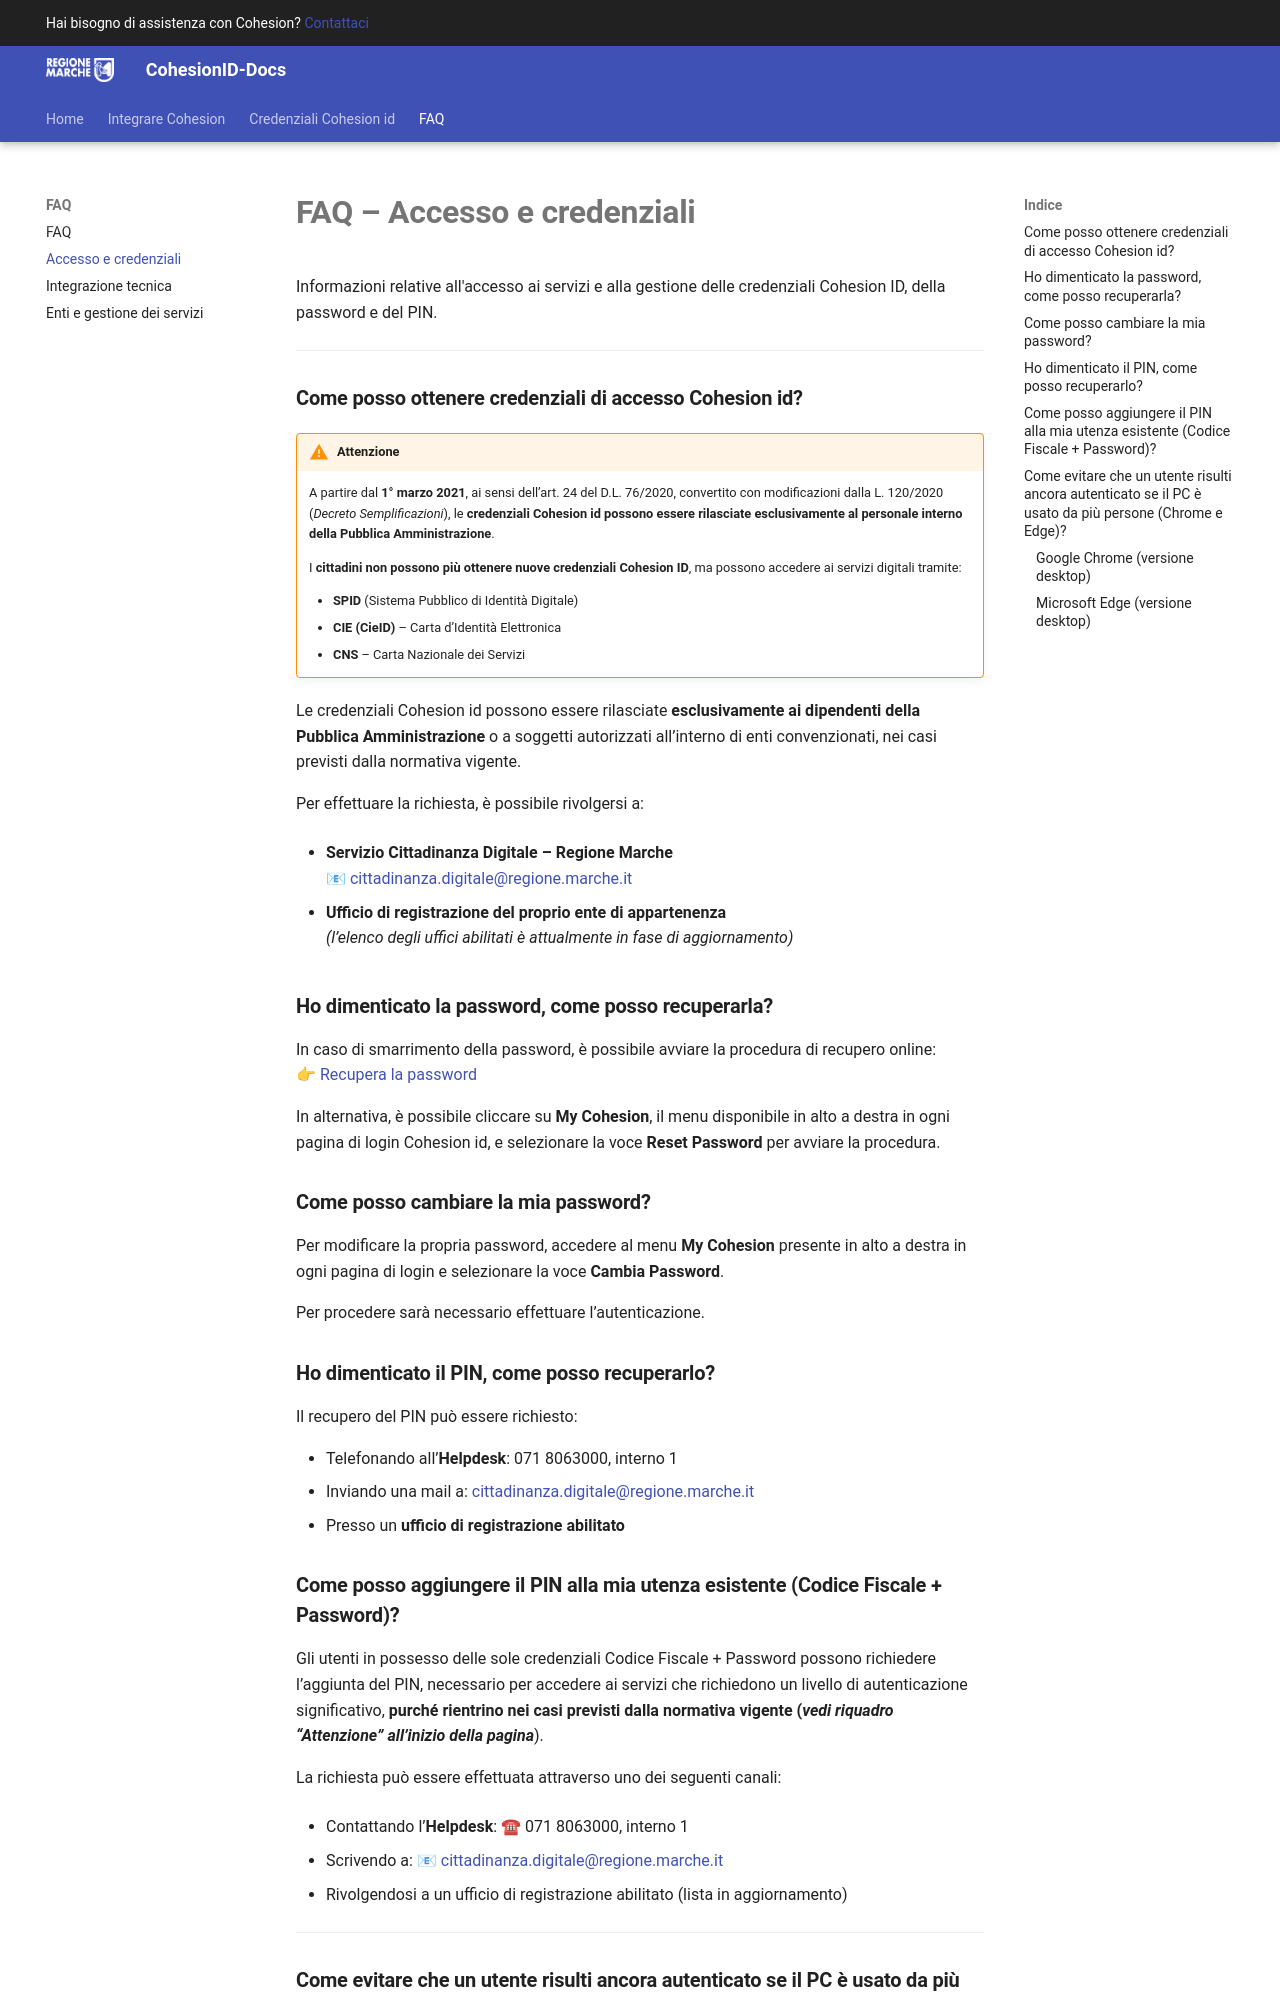

repository: regione-marche/CohesionID-Docs · page: FAQ/Accesso-e-credenziali/index.html · generator: mkdocs

# **FAQ – Accesso e credenziali**

Informazioni relative all'accesso ai servizi e alla gestione delle credenziali Cohesion ID, della password e del PIN.

---

### **Come posso ottenere credenziali di accesso Cohesion id?**
!!! warning "Attenzione"
    A partire dal **1° marzo 2021**, ai sensi dell’art. 24 del D.L. 76/2020, convertito con modificazioni dalla L. 120/2020 (*Decreto Semplificazioni*), le **credenziali Cohesion id possono essere rilasciate esclusivamente al personale interno della Pubblica Amministrazione**.

    I **cittadini non possono più ottenere nuove credenziali Cohesion ID**, ma possono accedere ai servizi digitali tramite:

    - **SPID** (Sistema Pubblico di Identità Digitale)  
    - **CIE (CieID)** – Carta d’Identità Elettronica  
    - **CNS** – Carta Nazionale dei Servizi  

Le credenziali Cohesion id possono essere rilasciate **esclusivamente ai dipendenti della Pubblica Amministrazione** o a soggetti autorizzati all’interno di enti convenzionati, nei casi previsti dalla normativa vigente.

Per effettuare la richiesta, è possibile rivolgersi a:

- **Servizio Cittadinanza Digitale – Regione Marche**  
  📧 [cittadinanza.digitale@regione.marche.it](mailto:cittadinanza.digitale@regione.marche.it)

- **Ufficio di registrazione del proprio ente di appartenenza**  
  *(l’elenco degli uffici abilitati è attualmente in fase di aggiornamento)*


### **Ho dimenticato la password, come posso recuperarla?**
In caso di smarrimento della password, è possibile avviare la procedura di recupero online:  
👉 [Recupera la password](https://cohesion2.regione.marche.it/MyCohesion/ResetPassword)

In alternativa, è possibile cliccare su **My Cohesion**, il menu disponibile in alto a destra in ogni pagina di login Cohesion id, e selezionare la voce **Reset Password** per avviare la procedura.

### **Come posso cambiare la mia password?**

Per modificare la propria password, accedere al menu **My Cohesion** presente in alto a destra in ogni pagina di login e selezionare la voce **Cambia Password**.

Per procedere sarà necessario effettuare l’autenticazione.

### **Ho dimenticato il PIN, come posso recuperarlo?**
Il recupero del PIN può essere richiesto:

- Telefonando all’**Helpdesk**: 071 8063000, interno 1
- Inviando una mail a: [cittadinanza.digitale@regione.marche.it](mailto:cittadinanza.digitale@regione.marche.it)  
- Presso un **ufficio di registrazione abilitato**

### **Come posso aggiungere il PIN alla mia utenza esistente (Codice Fiscale + Password)?**
Gli utenti in possesso delle sole credenziali Codice Fiscale + Password possono richiedere l’aggiunta del PIN, necessario per accedere ai servizi che richiedono un livello di autenticazione significativo, **purché rientrino nei casi previsti dalla normativa vigente **(***vedi riquadro “Attenzione” all’inizio della pagina***).

La richiesta può essere effettuata attraverso uno dei seguenti canali:

- Contattando l’**Helpdesk**:
☎ 071 8063000, interno 1

- Scrivendo a:
📧 [cittadinanza.digitale@regione.marche.it](mailto:cittadinanza.digitale@regione.marche.it)
- Rivolgendosi a un ufficio di registrazione abilitato (lista in aggiornamento)
---
